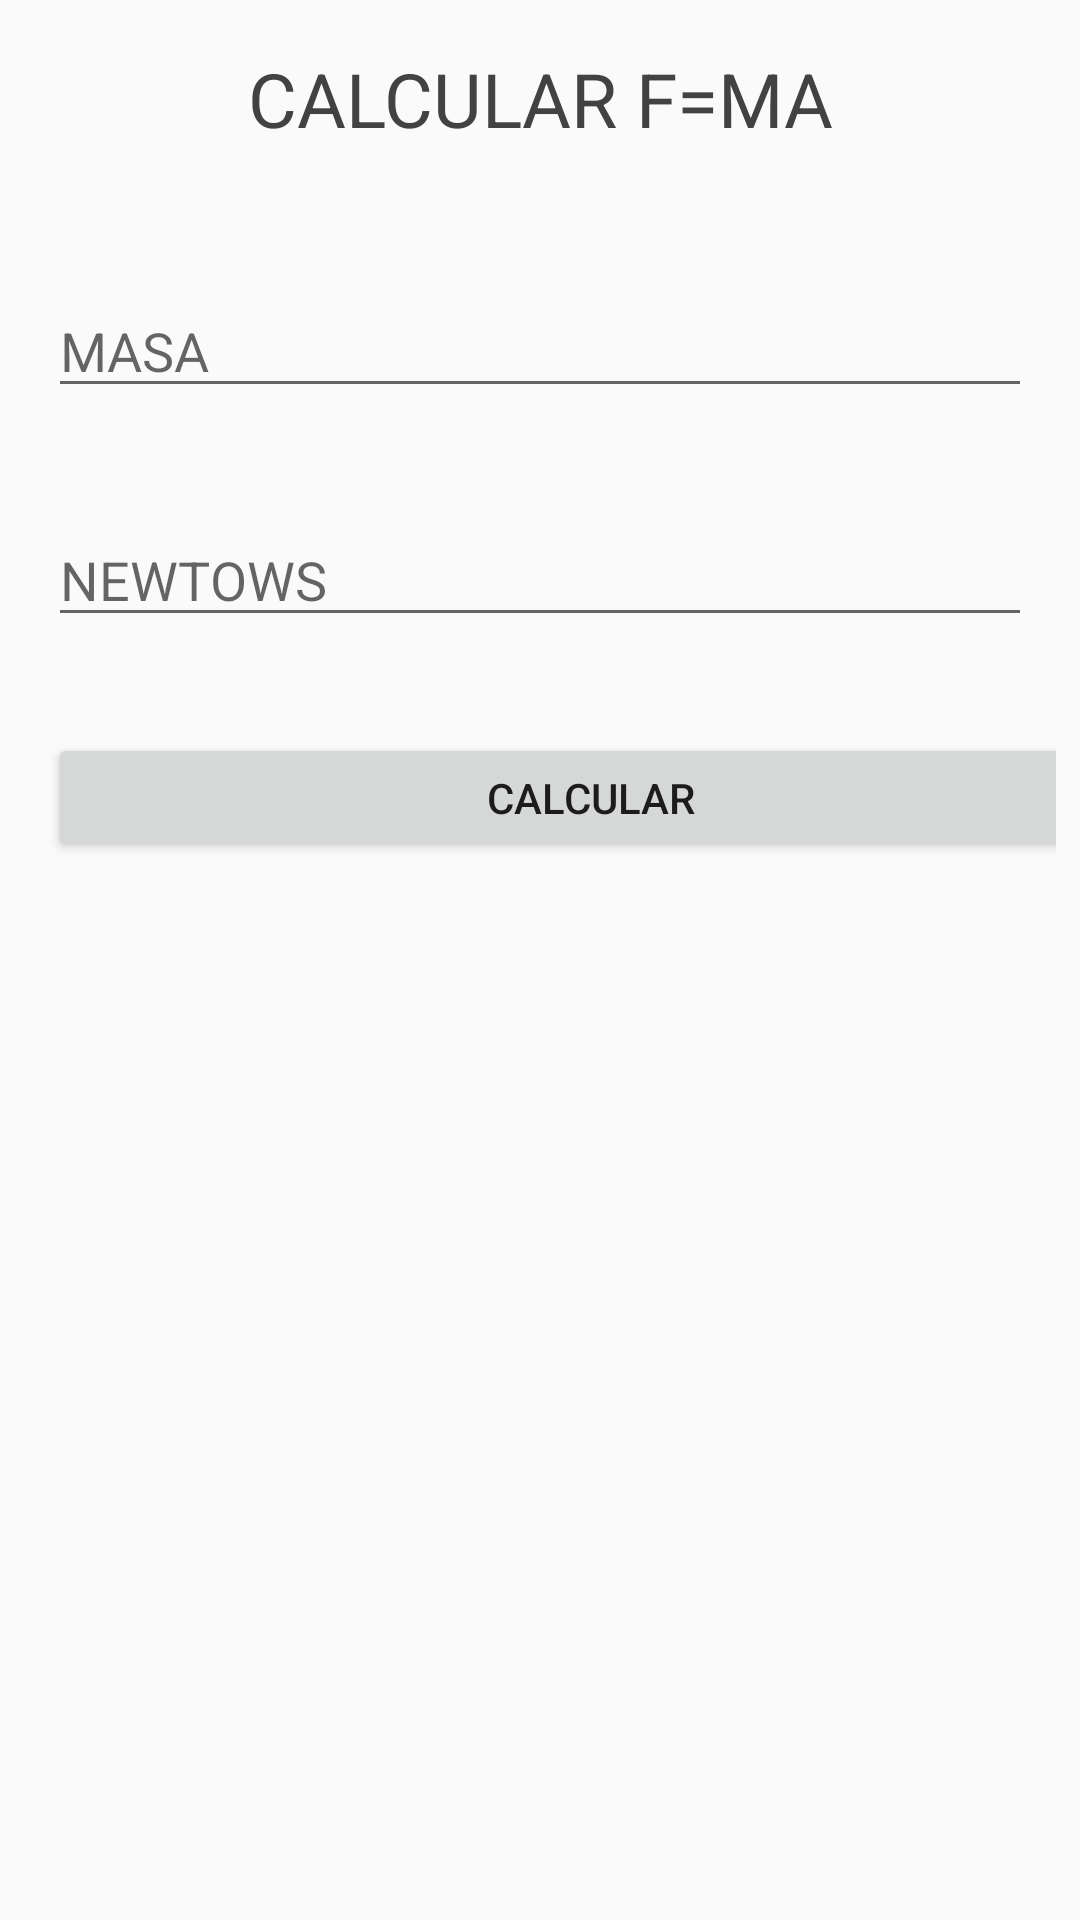

This screen was rendered from an Android layout file. Write that file and the resources it references.
<!-- AndroidManifest.xml: application theme AppTheme -->
<!-- res/layout/fragment_analisis3_2.xml -->
<android.support.constraint.ConstraintLayout xmlns:android="http://schemas.android.com/apk/res/android"
    xmlns:app="http://schemas.android.com/apk/res-auto"
    xmlns:tools="http://schemas.android.com/tools"
    android:layout_width="match_parent"
    android:layout_height="match_parent"
    android:paddingBottom="@dimen/activity_vertical_margin"
    android:paddingLeft="@dimen/activity_horizontal_margin"
    android:paddingRight="@dimen/activity_horizontal_margin"
    android:paddingTop="@dimen/activity_vertical_margin"
    android:orientation="vertical">

    <TextView
        android:id="@+id/section_label2"
        android:layout_width="wrap_content"
        android:layout_height="wrap_content"
        android:layout_marginLeft="8dp"
        android:layout_marginRight="8dp"
        android:layout_marginTop="8dp"
        android:gravity="center"
        android:text="CALCULAR F=MA"
        android:textAlignment="center"
        android:textColor="@color/cardview_dark_background"
        android:textSize="25sp"
        app:layout_constraintLeft_toLeftOf="parent"
        app:layout_constraintRight_toRightOf="parent"
        app:layout_constraintTop_toTopOf="parent" />

    <EditText
        android:id="@+id/txtMasa"
        android:layout_width="0dp"
        android:layout_height="wrap_content"
        android:layout_marginLeft="8dp"
        android:layout_marginRight="8dp"
        android:layout_marginTop="45dp"
        android:ems="10"
        android:hint="MASA"
        android:inputType="textWebEmailAddress|numberDecimal"
        android:maxLength="8"
        app:layout_constraintLeft_toLeftOf="parent"
        app:layout_constraintRight_toRightOf="parent"
        app:layout_constraintTop_toBottomOf="@+id/section_label2" />

    <Button
        android:id="@+id/btnCalcularFama"
        android:layout_width="362dp"
        android:layout_height="43dp"
        android:layout_marginLeft="8dp"
        android:layout_marginRight="8dp"
        android:layout_marginTop="32dp"
        android:text="CALCULAR"
        app:layout_constraintHorizontal_bias="0.0"
        app:layout_constraintLeft_toLeftOf="parent"
        app:layout_constraintRight_toRightOf="parent"
        app:layout_constraintTop_toBottomOf="@+id/txtNew" />

    <EditText
        android:id="@+id/txtNew"
        android:layout_width="0dp"
        android:layout_height="wrap_content"
        android:layout_marginLeft="8dp"
        android:layout_marginRight="8dp"
        android:layout_marginTop="35dp"
        android:ems="10"
        android:hint="NEWTOWS"
        android:inputType="text"
        android:maxLength="10"
        app:layout_constraintHorizontal_bias="0.503"
        app:layout_constraintLeft_toLeftOf="parent"
        app:layout_constraintRight_toRightOf="parent"
        app:layout_constraintTop_toBottomOf="@+id/txtMasa" />

</android.support.constraint.ConstraintLayout>
<!-- resources referenced by this layout -->
<resources>
  <dimen name="activity_horizontal_margin">8dp</dimen>
  <dimen name="activity_vertical_margin">8dp</dimen>
  <style name="AppTheme" parent="Theme.AppCompat.Light.NoActionBar">
          
          <item name="colorPrimary">@color/colorPrimary</item>
          <item name="colorPrimaryDark">@color/colorPrimaryDark</item>
          <item name="colorAccent">@color/colorAccent</item>
      </style>
  <!-- not gathered from this repository: default colours our renderer supplied (Android Studio template values) -->
  <color name="colorPrimary">#FF6200EE</color>
  <color name="colorPrimaryDark">#FF3700B3</color>
  <color name="colorAccent">#FF03DAC5</color>
</resources>
